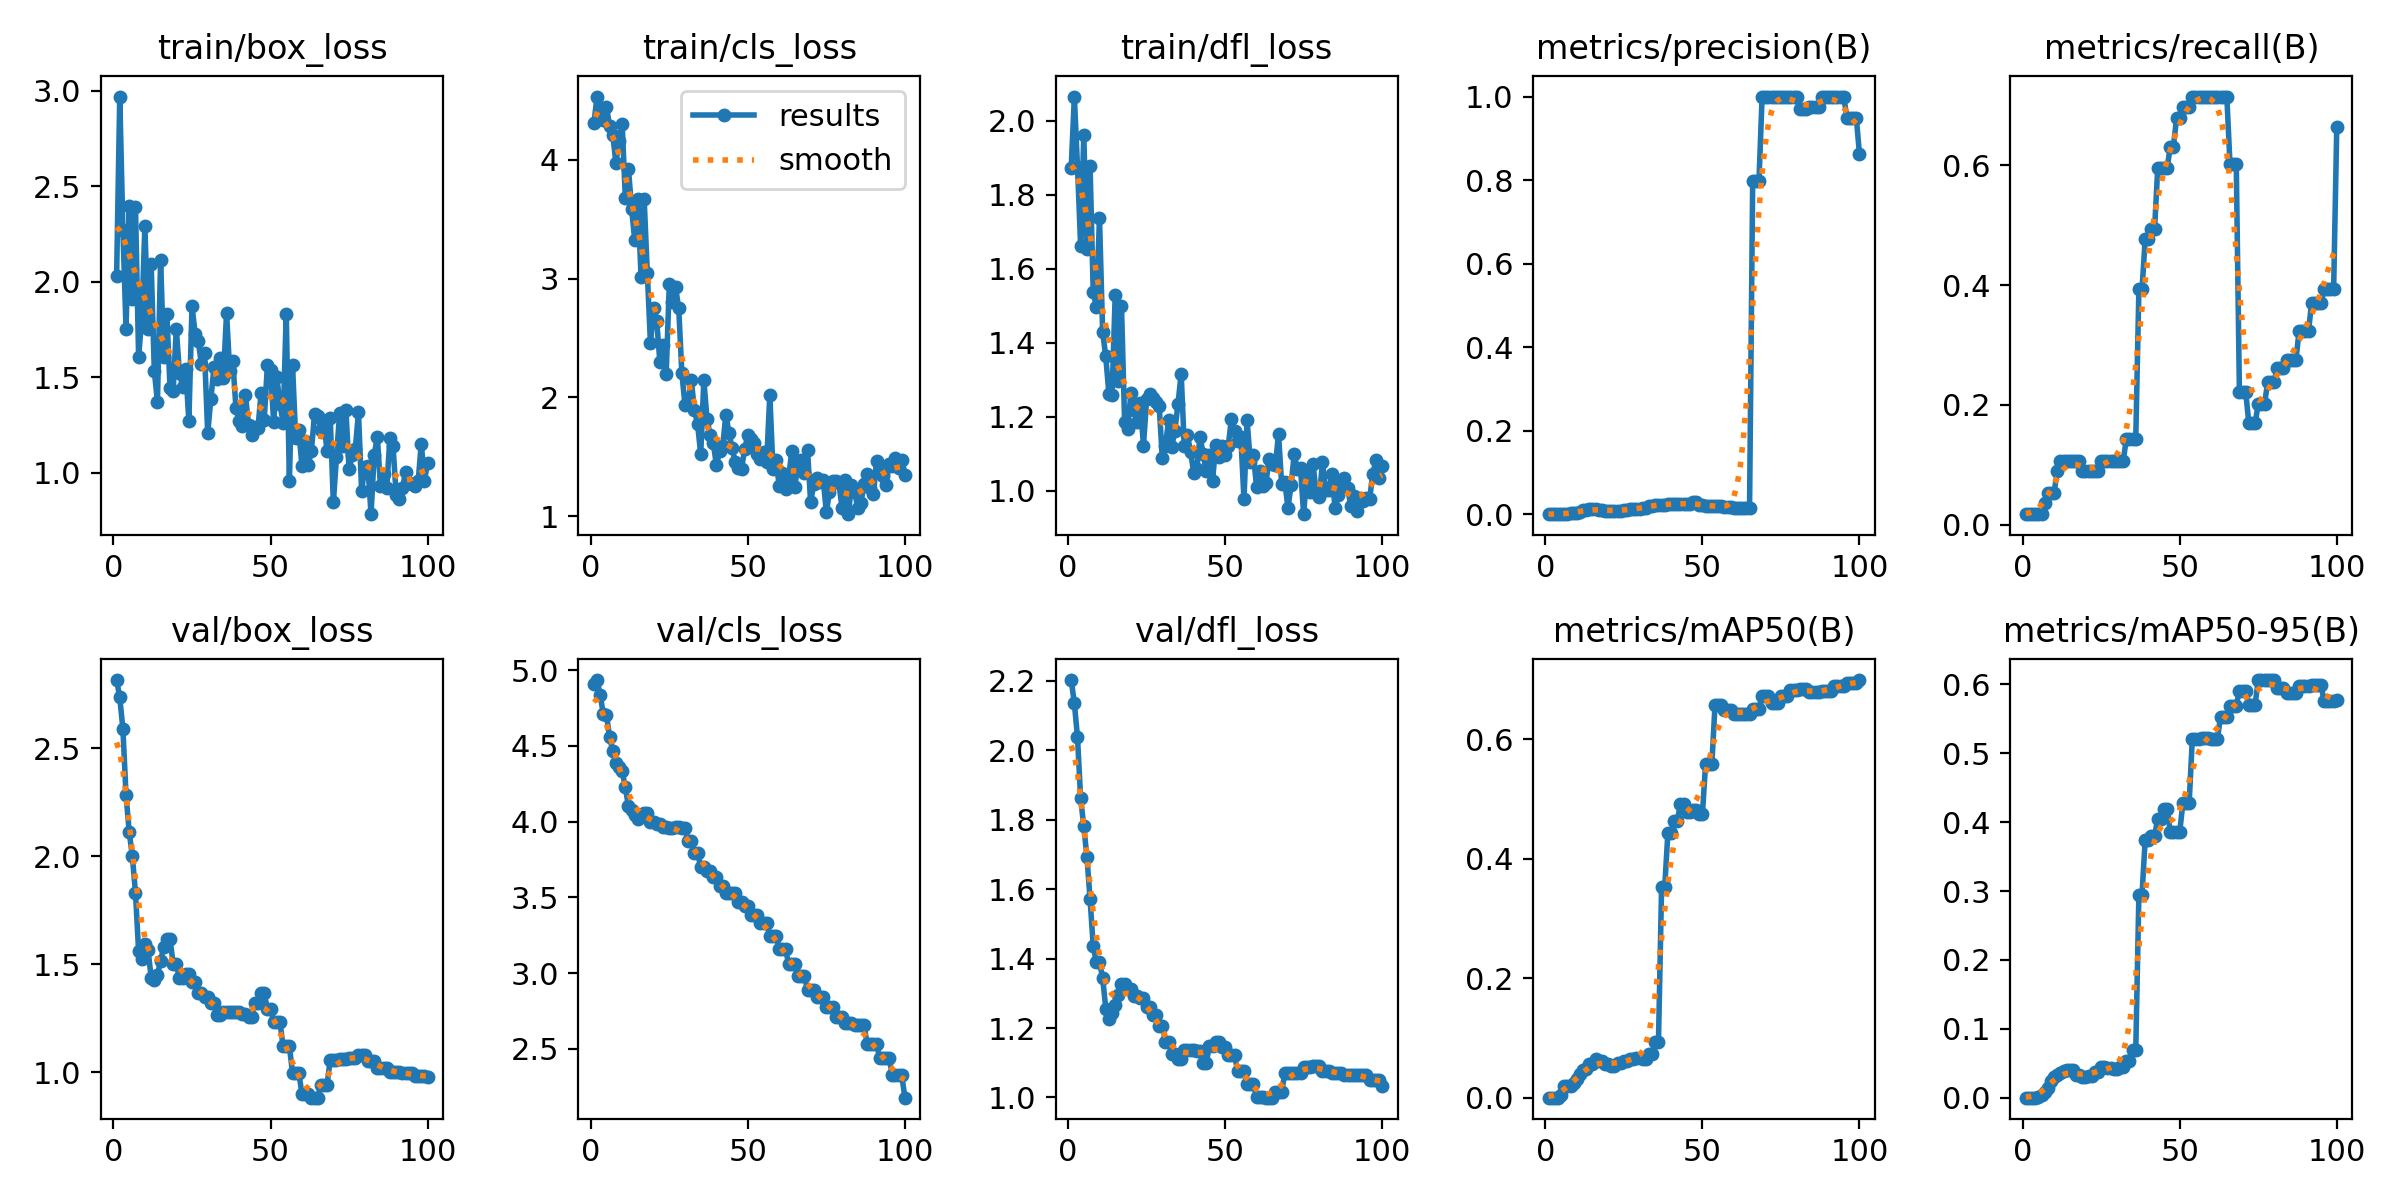

Values plotted in this chart, from the file beside it:
epoch, time, train/box_loss, train/cls_loss, train/dfl_loss, metrics/precision(B), metrics/recall(B), metrics/mAP50(B), metrics/mAP50-95(B), val/box_loss, val/cls_loss, val/dfl_loss, lr/pg0, lr/pg1, lr/pg2
1, 4.295, 2.031, 4.308, 1.873, 0.0006, 0.01786, 0.00039, 0.00012, 2.816, 4.906, 2.202, 0, 0, 0
2, 5.656, 2.969, 4.532, 2.066, 0.00061, 0.01786, 0.00039, 0.00012, 2.736, 4.935, 2.136, 1.23763e-05, 1.23763e-05, 1.23763e-05
3, 6.876, 2.271, 4.427, 1.876, 0.00063, 0.01786, 0.00041, 0.0002, 2.589, 4.833, 2.037, 2.4505e-05, 2.4505e-05, 2.4505e-05
4, 8.076, 1.752, 4.338, 1.663, 0.00066, 0.01786, 0.00066, 0.00033, 2.282, 4.71, 1.861, 3.63862e-05, 3.63862e-05, 3.63862e-05
5, 9.242, 2.397, 4.443, 1.962, 0.00069, 0.01786, 0.00407, 0.00105, 2.114, 4.704, 1.781, 4.802e-05, 4.802e-05, 4.802e-05
6, 10.34, 1.909, 4.286, 1.654, 0.00076, 0.01786, 0.0191, 0.00392, 2.001, 4.558, 1.692, 5.94062e-05, 5.94062e-05, 5.94062e-05
7, 11.42, 2.392, 4.209, 1.878, 0.00169, 0.03571, 0.01959, 0.00763, 1.831, 4.466, 1.572, 7.0545e-05, 7.0545e-05, 7.0545e-05
8, 12.49, 1.607, 3.976, 1.539, 0.00285, 0.05357, 0.02044, 0.01417, 1.561, 4.386, 1.436, 8.14362e-05, 8.14362e-05, 8.14362e-05
9, 13.66, 1.805, 4.16, 1.496, 0.00346, 0.05357, 0.02562, 0.02447, 1.525, 4.361, 1.389, 9.208e-05, 9.208e-05, 9.208e-05
10, 14.72, 2.292, 4.298, 1.738, 0.00385, 0.05357, 0.03192, 0.03029, 1.595, 4.334, 1.389, 0.0001025, 0.0001025, 0.0001025
11, 15.87, 1.751, 3.679, 1.43, 0.00683, 0.08929, 0.03939, 0.03346, 1.567, 4.226, 1.345, 0.0001126, 0.0001126, 0.0001126
12, 16.94, 2.094, 3.922, 1.363, 0.0102, 0.1071, 0.04599, 0.03615, 1.438, 4.102, 1.256, 0.0001225, 0.0001225, 0.0001225
13, 18.06, 1.534, 3.589, 1.261, 0.01154, 0.1071, 0.04785, 0.03844, 1.426, 4.079, 1.225, 0.0001322, 0.0001322, 0.0001322
14, 19.23, 1.37, 3.324, 1.259, 0.01316, 0.1071, 0.05649, 0.03965, 1.451, 4.046, 1.243, 0.0001416, 0.0001416, 0.0001416
15, 20.32, 2.114, 3.667, 1.528, 0.0125, 0.1071, 0.05626, 0.03962, 1.516, 4.019, 1.265, 0.0001507, 0.0001507, 0.0001507
16, 21.45, 1.607, 3.015, 1.296, 0.0123, 0.1071, 0.06477, 0.04077, 1.58, 4.04, 1.296, 0.0001597, 0.0001597, 0.0001597
17, 22.81, 1.831, 3.666, 1.501, 0.01154, 0.1071, 0.06195, 0.03293, 1.617, 4.059, 1.328, 0.0001683, 0.0001683, 0.0001683
18, 23.96, 1.445, 3.048, 1.186, 0.01154, 0.1071, 0.06195, 0.03293, 1.617, 4.059, 1.328, 0.0001767, 0.0001767, 0.0001767
19, 25.21, 1.43, 2.455, 1.166, 0.00862, 0.08929, 0.05717, 0.03064, 1.501, 3.996, 1.312, 0.0001849, 0.0001849, 0.0001849
20, 26.57, 1.753, 2.754, 1.265, 0.00862, 0.08929, 0.05717, 0.03064, 1.501, 3.996, 1.312, 0.0001928, 0.0001928, 0.0001928
21, 27.75, 1.523, 2.642, 1.218, 0.00893, 0.08929, 0.05309, 0.03132, 1.436, 3.984, 1.293, 0.0002005, 0.0002005, 0.0002005
22, 28.92, 1.451, 2.297, 1.186, 0.00893, 0.08929, 0.05309, 0.03132, 1.436, 3.984, 1.293, 0.0002079, 0.0002079, 0.0002079
23, 30.23, 1.544, 2.442, 1.238, 0.0085, 0.08929, 0.05917, 0.03804, 1.456, 3.965, 1.287, 0.0002151, 0.0002151, 0.0002151
24, 31.36, 1.269, 2.194, 1.122, 0.0085, 0.08929, 0.05917, 0.03804, 1.456, 3.965, 1.287, 0.000222, 0.000222, 0.000222
25, 32.59, 1.873, 2.953, 1.247, 0.01154, 0.1071, 0.06239, 0.04456, 1.42, 3.96, 1.26, 0.0002287, 0.0002287, 0.0002287
26, 33.69, 1.728, 2.8, 1.261, 0.01154, 0.1071, 0.06239, 0.04456, 1.42, 3.96, 1.26, 0.0002352, 0.0002352, 0.0002352
27, 34.94, 1.687, 2.926, 1.25, 0.012, 0.1071, 0.06578, 0.04324, 1.366, 3.962, 1.238, 0.0002413, 0.0002413, 0.0002413
28, 36.12, 1.57, 2.751, 1.24, 0.012, 0.1071, 0.06578, 0.04324, 1.366, 3.962, 1.238, 0.0002473, 0.0002473, 0.0002473
29, 37.23, 1.626, 2.202, 1.23, 0.01376, 0.1071, 0.06594, 0.0411, 1.349, 3.96, 1.206, 0.000253, 0.000253, 0.000253
30, 38.29, 1.206, 1.937, 1.089, 0.01376, 0.1071, 0.06594, 0.0411, 1.349, 3.96, 1.206, 0.0002584, 0.0002584, 0.0002584
31, 39.43, 1.387, 1.967, 1.122, 0.01546, 0.1071, 0.06443, 0.04466, 1.319, 3.875, 1.16, 0.0002636, 0.0002636, 0.0002636
32, 40.51, 1.551, 2.146, 1.191, 0.01546, 0.1071, 0.06443, 0.04466, 1.319, 3.875, 1.16, 0.0002686, 0.0002686, 0.0002686
33, 41.63, 1.491, 1.895, 1.118, 0.02128, 0.1429, 0.07282, 0.05311, 1.265, 3.794, 1.125, 0.0002733, 0.0002733, 0.0002733
34, 42.71, 1.603, 1.776, 1.162, 0.02128, 0.1429, 0.07282, 0.05311, 1.265, 3.794, 1.125, 0.0002777, 0.0002777, 0.0002777
35, 43.82, 1.498, 1.524, 1.235, 0.02353, 0.1429, 0.09294, 0.0686, 1.277, 3.701, 1.11, 0.0002819, 0.0002819, 0.0002819
36, 44.9, 1.837, 2.144, 1.317, 0.02353, 0.1429, 0.09294, 0.0686, 1.277, 3.701, 1.11, 0.0002859, 0.0002859, 0.0002859
37, 46.14, 1.534, 1.819, 1.12, 0.02367, 0.3929, 0.3527, 0.2949, 1.279, 3.676, 1.136, 0.0002896, 0.0002896, 0.0002896
38, 47.26, 1.583, 1.684, 1.15, 0.02367, 0.3929, 0.3527, 0.2949, 1.279, 3.676, 1.136, 0.0002931, 0.0002931, 0.0002931
39, 48.44, 1.336, 1.616, 1.105, 0.02452, 0.4762, 0.4432, 0.3745, 1.279, 3.632, 1.138, 0.0002963, 0.0002963, 0.0002963
40, 49.6, 1.27, 1.43, 1.05, 0.02452, 0.4762, 0.4432, 0.3745, 1.279, 3.632, 1.138, 0.0002993, 0.0002993, 0.0002993
41, 50.8, 1.245, 1.549, 1.059, 0.02575, 0.494, 0.4638, 0.3805, 1.269, 3.576, 1.133, 0.000302, 0.000302, 0.000302
42, 52.09, 1.409, 1.59, 1.147, 0.02575, 0.494, 0.4638, 0.3805, 1.269, 3.576, 1.133, 0.0003045, 0.0003045, 0.0003045
43, 53.3, 1.25, 1.854, 1.099, 0.02545, 0.5952, 0.4914, 0.405, 1.254, 3.529, 1.1, 0.0003067, 0.0003067, 0.0003067
44, 54.53, 1.195, 1.701, 1.053, 0.02545, 0.5952, 0.4914, 0.405, 1.254, 3.529, 1.1, 0.0003087, 0.0003087, 0.0003087
45, 55.64, 1.239, 1.57, 1.097, 0.025, 0.5952, 0.4788, 0.4191, 1.321, 3.528, 1.149, 0.0003104, 0.0003104, 0.0003104
46, 56.75, 1.233, 1.454, 1.027, 0.025, 0.5952, 0.4788, 0.4191, 1.321, 3.528, 1.149, 0.0003119, 0.0003119, 0.0003119
47, 57.9, 1.419, 1.408, 1.125, 0.02889, 0.631, 0.4813, 0.3856, 1.365, 3.469, 1.159, 0.0003131, 0.0003131, 0.0003131
48, 59.05, 1.278, 1.397, 1.093, 0.02889, 0.631, 0.4813, 0.3856, 1.365, 3.469, 1.159, 0.0003141, 0.0003141, 0.0003141
49, 60.17, 1.563, 1.568, 1.122, 0.02243, 0.6786, 0.4748, 0.3858, 1.293, 3.44, 1.145, 0.0003149, 0.0003149, 0.0003149
50, 61.24, 1.536, 1.681, 1.096, 0.02243, 0.6786, 0.4748, 0.3858, 1.293, 3.44, 1.145, 0.0003154, 0.0003154, 0.0003154
51, 62.6, 1.264, 1.651, 1.122, 0.02037, 0.6964, 0.5584, 0.4276, 1.232, 3.382, 1.122, 0.0003156, 0.0003156, 0.0003156
52, 63.65, 1.499, 1.614, 1.195, 0.02037, 0.6964, 0.5584, 0.4276, 1.232, 3.382, 1.122, 0.0003156, 0.0003156, 0.0003156
53, 64.88, 1.36, 1.52, 1.163, 0.02037, 0.6964, 0.5584, 0.4276, 1.232, 3.382, 1.122, 0.0003154, 0.0003154, 0.0003154
54, 66.33, 1.263, 1.48, 1.136, 0.01991, 0.7143, 0.6567, 0.52, 1.12, 3.331, 1.076, 0.0003149, 0.0003149, 0.0003149
55, 67.4, 1.833, 1.543, 1.146, 0.01991, 0.7143, 0.6567, 0.52, 1.12, 3.331, 1.076, 0.0003141, 0.0003141, 0.0003141
56, 68.57, 0.9582, 1.458, 0.9775, 0.01991, 0.7143, 0.6567, 0.52, 1.12, 3.331, 1.076, 0.0003132, 0.0003132, 0.0003132
57, 69.7, 1.563, 2.023, 1.19, 0.01695, 0.7143, 0.6494, 0.5214, 0.9983, 3.246, 1.04, 0.0003119, 0.0003119, 0.0003119
58, 70.76, 1.184, 1.401, 1.079, 0.01695, 0.7143, 0.6494, 0.5214, 0.9983, 3.246, 1.04, 0.0003104, 0.0003104, 0.0003104
59, 71.92, 1.222, 1.475, 1.097, 0.01695, 0.7143, 0.6494, 0.5214, 0.9983, 3.246, 1.04, 0.0003087, 0.0003087, 0.0003087
60, 73, 1.036, 1.251, 1.011, 0.01576, 0.7143, 0.6423, 0.5213, 0.8989, 3.16, 1.001, 0.0003067, 0.0003067, 0.0003067
... 40 more rows
